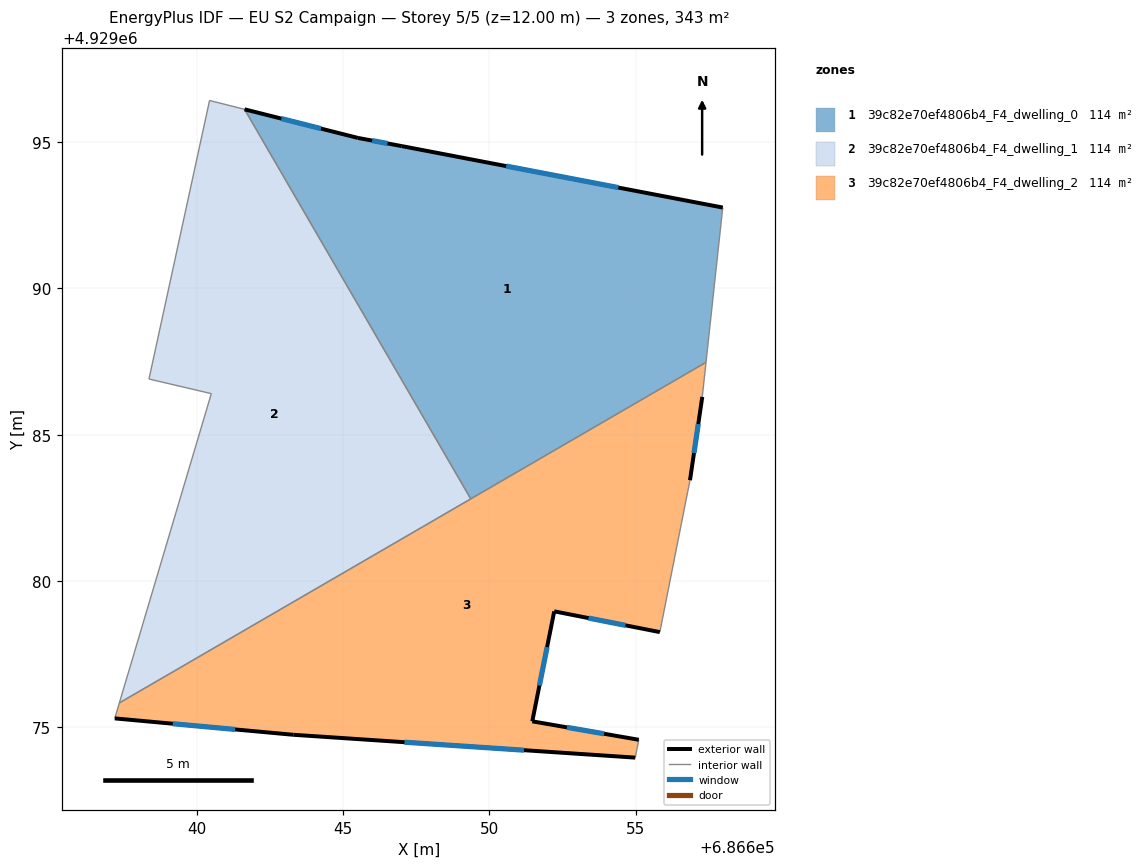
=== STOREY PLAN SPEC (per zone: floor XY polygon, exterior-wall plan segments, windows/doors) ===
zone 1: 39c82e70ef4806b4_F4_dwelling_0  (114.3 m²)
  floor: (686657.97, 4929092.76) (686657.40, 4929087.47) (686649.36, 4929082.81) (686641.63, 4929096.12) (686645.51, 4929095.14) (686647.01, 4929094.86)
  exterior wall: (686645.51, 4929095.14) – (686641.63, 4929096.12)  [4.0 m]
    window: (686644.25, 4929095.46) – (686642.89, 4929095.80)  [1.5 m²]
  exterior wall: (686647.01, 4929094.86) – (686645.51, 4929095.14)  [1.5 m]
    window: (686646.52, 4929094.96) – (686645.99, 4929095.05)  [0.6 m²]
  exterior wall: (686657.97, 4929092.76) – (686647.01, 4929094.86)  [11.2 m]
    window: (686654.41, 4929093.45) – (686650.57, 4929094.18)  [4.1 m²]
  interior walls: 3
zone 2: 39c82e70ef4806b4_F4_dwelling_1  (114.3 m²)
  floor: (686641.63, 4929096.12) (686649.36, 4929082.81) (686637.35, 4929075.83) (686640.49, 4929086.40) (686638.36, 4929086.90) (686640.44, 4929096.42)
  interior walls: 6
zone 3: 39c82e70ef4806b4_F4_dwelling_2  (114.3 m²)
  floor: (686657.40, 4929087.47) (686657.28, 4929086.29) (686656.85, 4929083.44) (686655.82, 4929078.25) (686652.21, 4929078.96) (686651.46, 4929075.20) (686655.10, 4929074.57) (686654.98, 4929073.96) (686643.30, 4929074.75) (686637.19, 4929075.30) (686637.35, 4929075.83)
  exterior wall: (686652.21, 4929078.96) – (686655.82, 4929078.25)  [3.7 m]
    window: (686653.39, 4929078.73) – (686654.65, 4929078.48)  [1.3 m²]
  exterior wall: (686651.46, 4929075.20) – (686652.21, 4929078.96)  [3.8 m]
    window: (686651.71, 4929076.43) – (686651.97, 4929077.74)  [1.4 m²]
  exterior wall: (686655.10, 4929074.57) – (686651.46, 4929075.20)  [3.7 m]
    window: (686653.92, 4929074.78) – (686652.65, 4929075.00)  [1.4 m²]
  exterior wall: (686643.30, 4929074.75) – (686654.98, 4929073.96)  [11.7 m]
    window: (686647.10, 4929074.49) – (686651.18, 4929074.22)  [4.3 m²]
  exterior wall: (686637.19, 4929075.30) – (686643.30, 4929074.75)  [6.1 m]
    window: (686639.18, 4929075.12) – (686641.31, 4929074.93)  [2.2 m²]
  exterior wall: (686656.85, 4929083.44) – (686657.28, 4929086.29)  [2.9 m]
    window: (686656.99, 4929084.37) – (686657.14, 4929085.37)  [1.1 m²]
  interior walls: 6

=== DERIVED (storey summary) ===
Building: EU S2 Campaign
Storey: 5 of 5  (floor level z = 12.00 m)
Storey gross floor area: 342.9 m²
Zones on this storey: 3
  - 39c82e70ef4806b4_F4_dwelling_0: floor 114.3 m²; exterior wall 16.7 m (50.1 m²); 3 window(s) 6.1 m²; WWR 12.2%
  - 39c82e70ef4806b4_F4_dwelling_1: floor 114.3 m²
  - 39c82e70ef4806b4_F4_dwelling_2: floor 114.3 m²; exterior wall 31.9 m (95.8 m²); 6 window(s) 11.7 m²; WWR 12.2%
Zone adjacency (shared interzone walls):
  - 39c82e70ef4806b4_F4_dwelling_0 ↔ 39c82e70ef4806b4_F4_dwelling_1
  - 39c82e70ef4806b4_F4_dwelling_0 ↔ 39c82e70ef4806b4_F4_dwelling_2
  - 39c82e70ef4806b4_F4_dwelling_1 ↔ 39c82e70ef4806b4_F4_dwelling_2